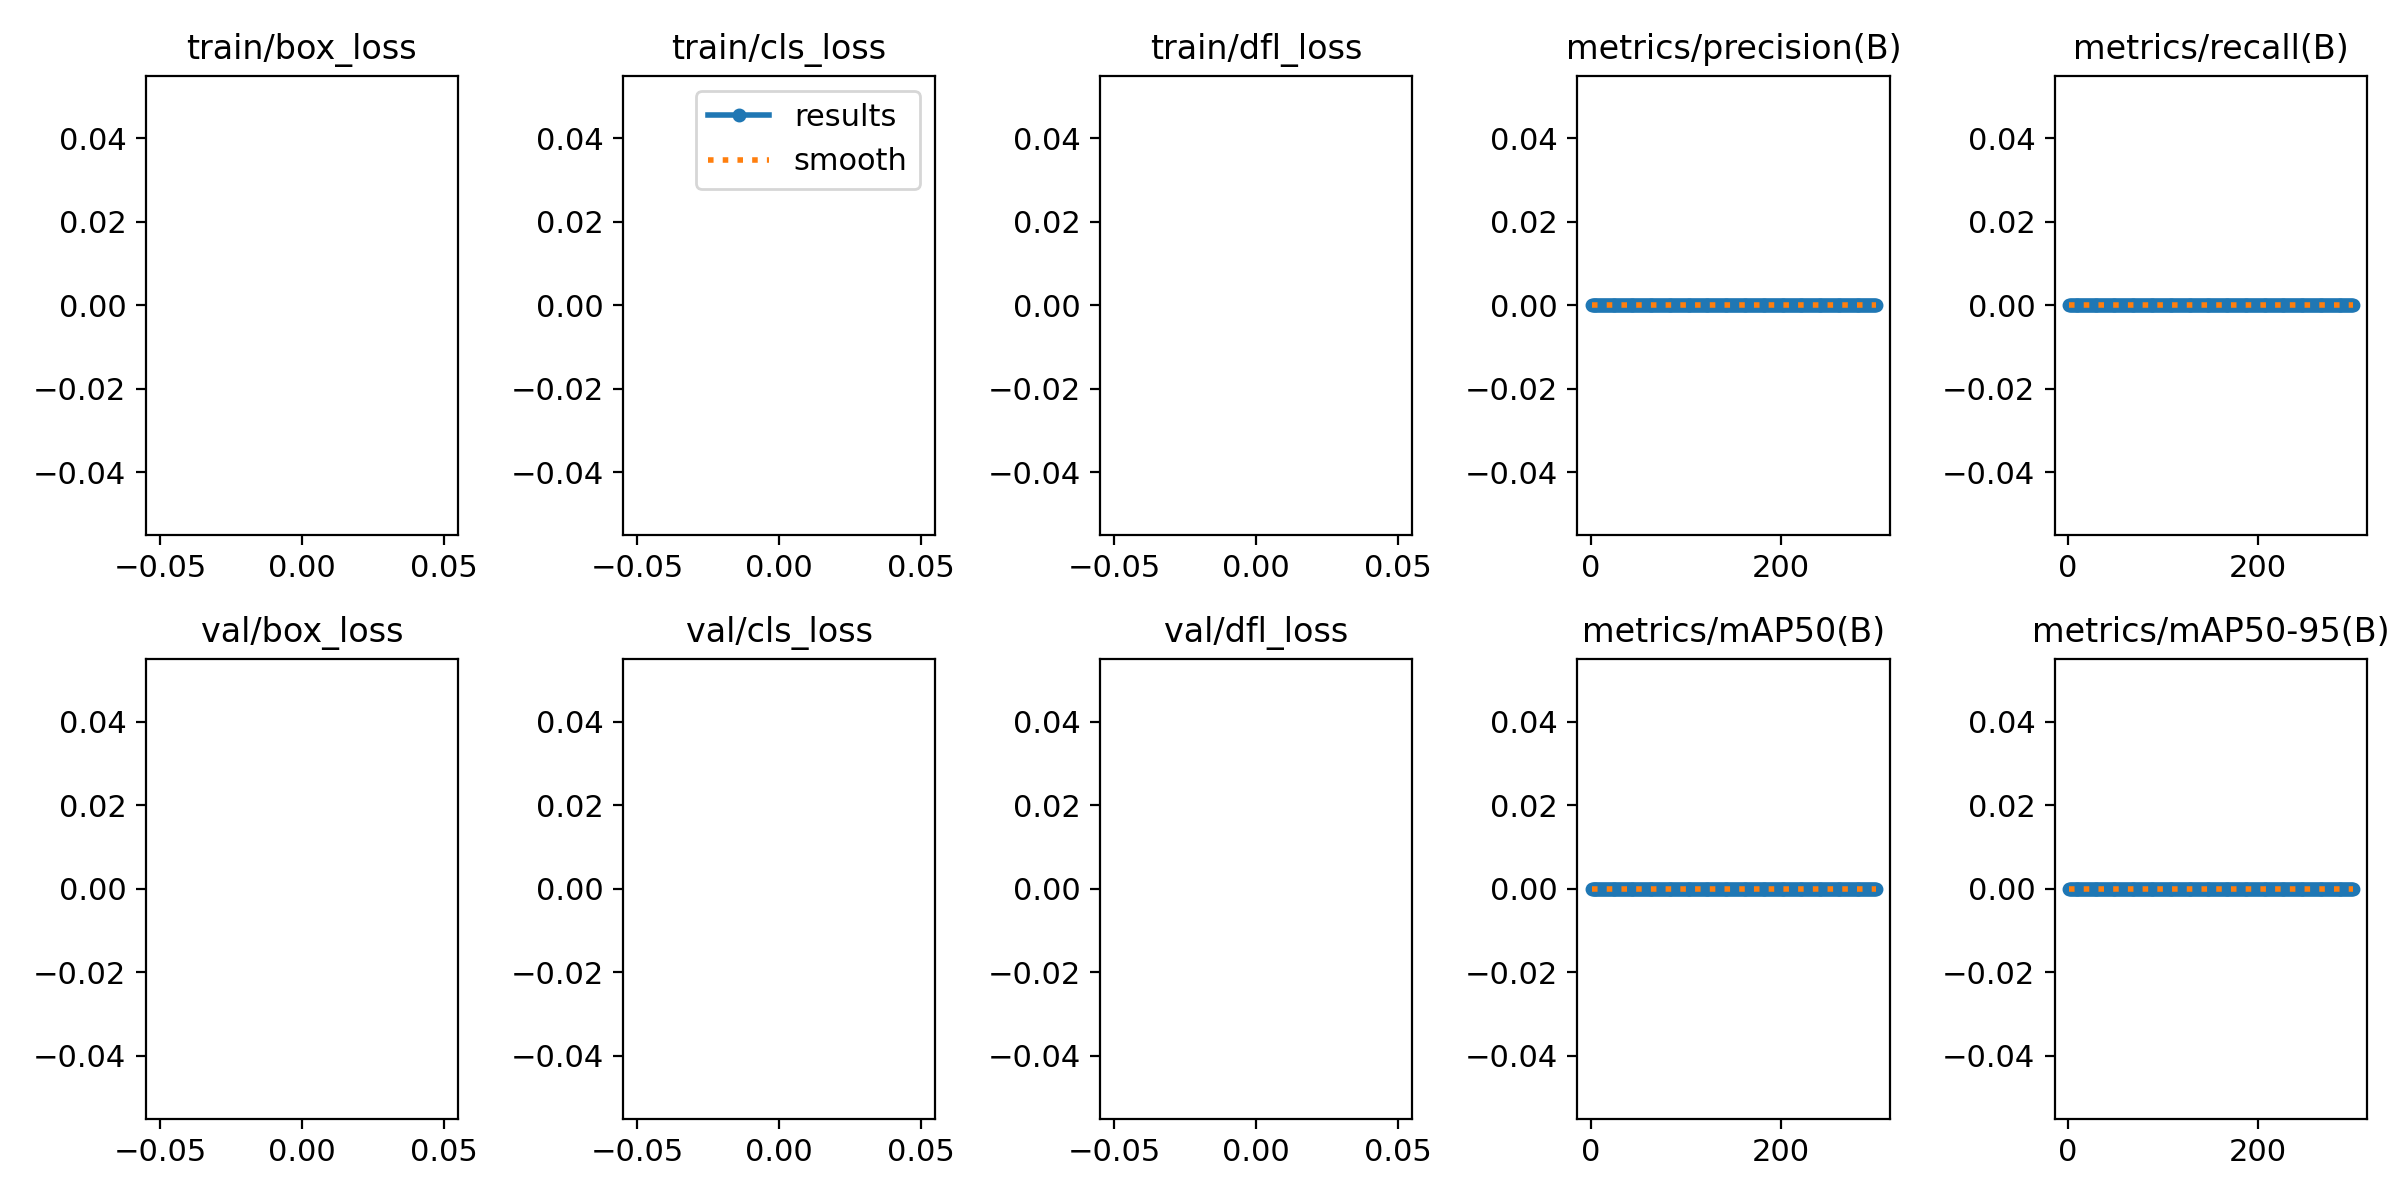

The file beside this chart, header and first rows:
epoch, train/box_loss, train/cls_loss, train/dfl_loss, metrics/precision(B), metrics/recall(B), metrics/mAP50(B), metrics/mAP50-95(B), val/box_loss, val/cls_loss, val/dfl_loss, lr/pg0, lr/pg1, lr/pg2
1, nan, nan, nan, 0, 0, 0, 0, nan, nan, nan, 0.000375, 0.000375, 0.000375
2, nan, nan, nan, 0, 0, 0, 0, nan, nan, nan, 0.00076, 0.00076, 0.00076
3, nan, nan, nan, 0, 0, 0, 0, nan, nan, nan, 0.001142, 0.001142, 0.001142
4, nan, nan, nan, 0, 0, 0, 0, nan, nan, nan, 0.001238, 0.001238, 0.001238
5, nan, nan, nan, 0, 0, 0, 0, nan, nan, nan, 0.001234, 0.001234, 0.001234
6, nan, nan, nan, 0, 0, 0, 0, nan, nan, nan, 0.001229, 0.001229, 0.001229
7, nan, nan, nan, 0, 0, 0, 0, nan, nan, nan, 0.001225, 0.001225, 0.001225
8, nan, nan, nan, 0, 0, 0, 0, nan, nan, nan, 0.001221, 0.001221, 0.001221
9, nan, nan, nan, 0, 0, 0, 0, nan, nan, nan, 0.001217, 0.001217, 0.001217
10, nan, nan, nan, 0, 0, 0, 0, nan, nan, nan, 0.001213, 0.001213, 0.001213
11, nan, nan, nan, 0, 0, 0, 0, nan, nan, nan, 0.001209, 0.001209, 0.001209
12, nan, nan, nan, 0, 0, 0, 0, nan, nan, nan, 0.001205, 0.001205, 0.001205
13, nan, nan, nan, 0, 0, 0, 0, nan, nan, nan, 0.0012, 0.0012, 0.0012
14, nan, nan, nan, 0, 0, 0, 0, nan, nan, nan, 0.001196, 0.001196, 0.001196
15, nan, nan, nan, 0, 0, 0, 0, nan, nan, nan, 0.001192, 0.001192, 0.001192
16, nan, nan, nan, 0, 0, 0, 0, nan, nan, nan, 0.001188, 0.001188, 0.001188
17, nan, nan, nan, 0, 0, 0, 0, nan, nan, nan, 0.001184, 0.001184, 0.001184
18, nan, nan, nan, 0, 0, 0, 0, nan, nan, nan, 0.00118, 0.00118, 0.00118
19, nan, nan, nan, 0, 0, 0, 0, nan, nan, nan, 0.001176, 0.001176, 0.001176
20, nan, nan, nan, 0, 0, 0, 0, nan, nan, nan, 0.001172, 0.001172, 0.001172
21, nan, nan, nan, 0, 0, 0, 0, nan, nan, nan, 0.001167, 0.001167, 0.001167
22, nan, nan, nan, 0, 0, 0, 0, nan, nan, nan, 0.001163, 0.001163, 0.001163
23, nan, nan, nan, 0, 0, 0, 0, nan, nan, nan, 0.001159, 0.001159, 0.001159
24, nan, nan, nan, 0, 0, 0, 0, nan, nan, nan, 0.001155, 0.001155, 0.001155
25, nan, nan, nan, 0, 0, 0, 0, nan, nan, nan, 0.001151, 0.001151, 0.001151
26, nan, nan, nan, 0, 0, 0, 0, nan, nan, nan, 0.001147, 0.001147, 0.001147
27, nan, nan, nan, 0, 0, 0, 0, nan, nan, nan, 0.001143, 0.001143, 0.001143
28, nan, nan, nan, 0, 0, 0, 0, nan, nan, nan, 0.001139, 0.001139, 0.001139
29, nan, nan, nan, 0, 0, 0, 0, nan, nan, nan, 0.001135, 0.001135, 0.001135
30, nan, nan, nan, 0, 0, 0, 0, nan, nan, nan, 0.00113, 0.00113, 0.00113
31, nan, nan, nan, 0, 0, 0, 0, nan, nan, nan, 0.001126, 0.001126, 0.001126
32, nan, nan, nan, 0, 0, 0, 0, nan, nan, nan, 0.001122, 0.001122, 0.001122
33, nan, nan, nan, 0, 0, 0, 0, nan, nan, nan, 0.001118, 0.001118, 0.001118
34, nan, nan, nan, 0, 0, 0, 0, nan, nan, nan, 0.001114, 0.001114, 0.001114
35, nan, nan, nan, 0, 0, 0, 0, nan, nan, nan, 0.00111, 0.00111, 0.00111
36, nan, nan, nan, 0, 0, 0, 0, nan, nan, nan, 0.001106, 0.001106, 0.001106
37, nan, nan, nan, 0, 0, 0, 0, nan, nan, nan, 0.001102, 0.001102, 0.001102
38, nan, nan, nan, 0, 0, 0, 0, nan, nan, nan, 0.001097, 0.001097, 0.001097
39, nan, nan, nan, 0, 0, 0, 0, nan, nan, nan, 0.001093, 0.001093, 0.001093
40, nan, nan, nan, 0, 0, 0, 0, nan, nan, nan, 0.001089, 0.001089, 0.001089
41, nan, nan, nan, 0, 0, 0, 0, nan, nan, nan, 0.001085, 0.001085, 0.001085
42, nan, nan, nan, 0, 0, 0, 0, nan, nan, nan, 0.001081, 0.001081, 0.001081
43, nan, nan, nan, 0, 0, 0, 0, nan, nan, nan, 0.001077, 0.001077, 0.001077
44, nan, nan, nan, 0, 0, 0, 0, nan, nan, nan, 0.001073, 0.001073, 0.001073
45, nan, nan, nan, 0, 0, 0, 0, nan, nan, nan, 0.001069, 0.001069, 0.001069
46, nan, nan, nan, 0, 0, 0, 0, nan, nan, nan, 0.001064, 0.001064, 0.001064
47, nan, nan, nan, 0, 0, 0, 0, nan, nan, nan, 0.00106, 0.00106, 0.00106
48, nan, nan, nan, 0, 0, 0, 0, nan, nan, nan, 0.001056, 0.001056, 0.001056
49, nan, nan, nan, 0, 0, 0, 0, nan, nan, nan, 0.001052, 0.001052, 0.001052
50, nan, nan, nan, 0, 0, 0, 0, nan, nan, nan, 0.001048, 0.001048, 0.001048
51, nan, nan, nan, 0, 0, 0, 0, nan, nan, nan, 0.001044, 0.001044, 0.001044
52, nan, nan, nan, 0, 0, 0, 0, nan, nan, nan, 0.00104, 0.00104, 0.00104
53, nan, nan, nan, 0, 0, 0, 0, nan, nan, nan, 0.001035, 0.001035, 0.001035
54, nan, nan, nan, 0, 0, 0, 0, nan, nan, nan, 0.001031, 0.001031, 0.001031
55, nan, nan, nan, 0, 0, 0, 0, nan, nan, nan, 0.001027, 0.001027, 0.001027
56, nan, nan, nan, 0, 0, 0, 0, nan, nan, nan, 0.001023, 0.001023, 0.001023
57, nan, nan, nan, 0, 0, 0, 0, nan, nan, nan, 0.001019, 0.001019, 0.001019
58, nan, nan, nan, 0, 0, 0, 0, nan, nan, nan, 0.001015, 0.001015, 0.001015
59, nan, nan, nan, 0, 0, 0, 0, nan, nan, nan, 0.001011, 0.001011, 0.001011
60, nan, nan, nan, 0, 0, 0, 0, nan, nan, nan, 0.001007, 0.001007, 0.001007
... 240 more rows
